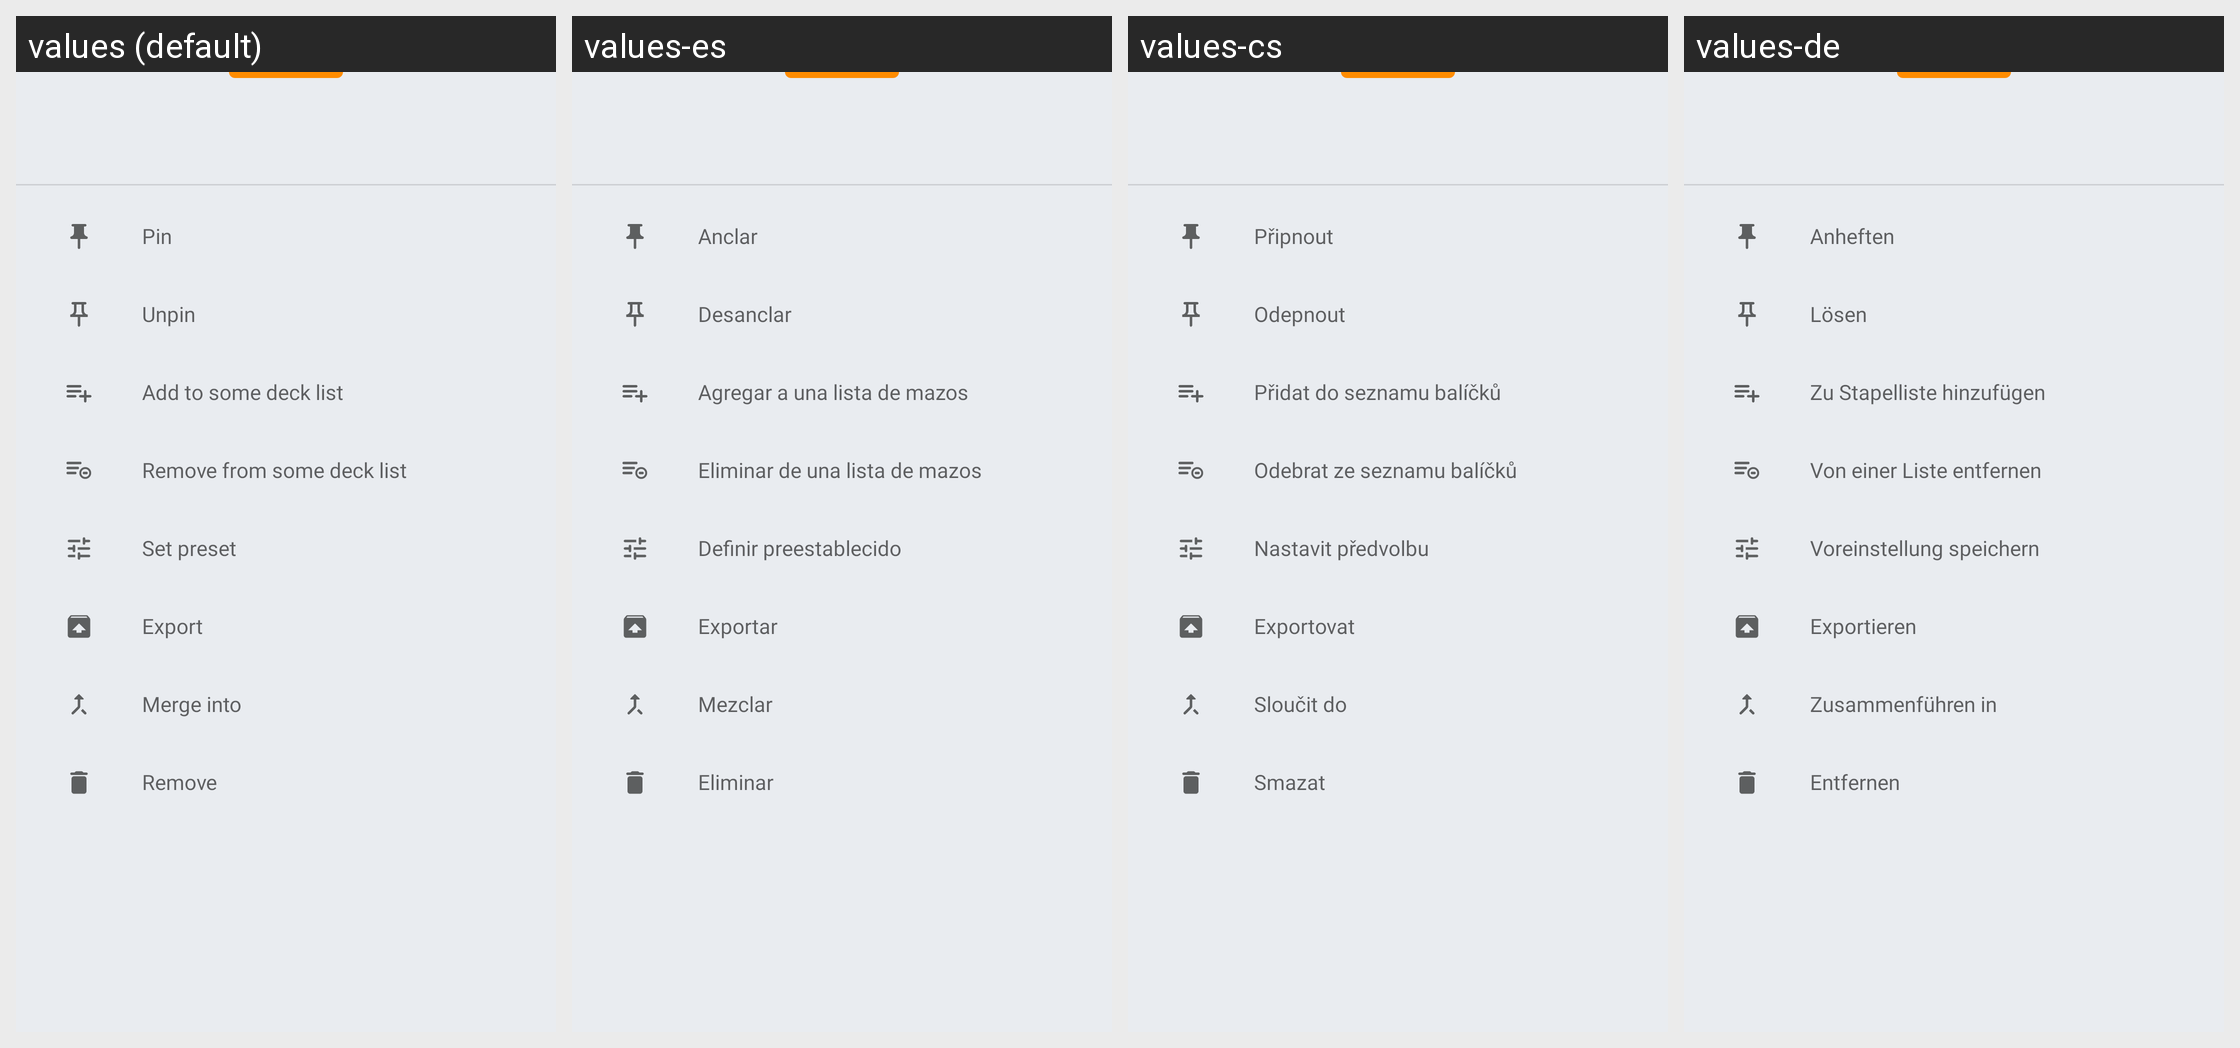

The Android screen above is rendered under several locales of the same app. Produce the string resources it draws, with the default and per-locale values.
Android screen res/layout/bottom_sheet_deck_selection_options.xml rendered under 4 locales, left to right: values (default), values-es, values-cs, values-de. Device: Nexus 5 (rendered at 1080×1920; each locale shown at half size, 540×960, under a caption strip naming it); theme AppTheme.
Other locales in the repository, not shown: values-el, values-eu, values-fr, values-hi, values-in, values-it, values-ne, values-nl, values-pl, values-pt-rBR, values-pt-rPT, values-ru, values-tr, values-uk, values-vi, values-zh-rCN.
Strings drawn on this screen, with the default value and each locale's value (text and hints the layout hard-codes, and strings that could not be matched under every locale, appear in the picture but are not listed):

deck_option_pin
  values: Pin
  values-es: Anclar
  values-cs: Připnout
  values-de: Anheften

deck_option_unpin
  values: Unpin
  values-es: Desanclar
  values-cs: Odepnout
  values-de: Lösen

deck_option_add_to_deck_list
  values: Add to some deck list
  values-es: Agregar a una lista de mazos
  values-cs: Přidat do seznamu balíčků
  values-de: Zu Stapelliste hinzufügen

deck_option_remove_from_deck_list
  values: Remove from some deck list
  values-es: Eliminar de una lista de mazos
  values-cs: Odebrat ze seznamu balíčků
  values-de: Von einer Liste entfernen

deck_option_set_preset
  values: Set preset
  values-es: Definir preestablecido
  values-cs: Nastavit předvolbu
  values-de: Voreinstellung speichern

deck_option_export
  values: Export
  values-es: Exportar
  values-cs: Exportovat
  values-de: Exportieren

deck_option_merge_into
  values: Merge into
  values-es: Mezclar
  values-cs: Sloučit do
  values-de: Zusammenführen in

deck_option_remove
  values: Remove
  values-es: Eliminar
  values-cs: Smazat
  values-de: Entfernen
